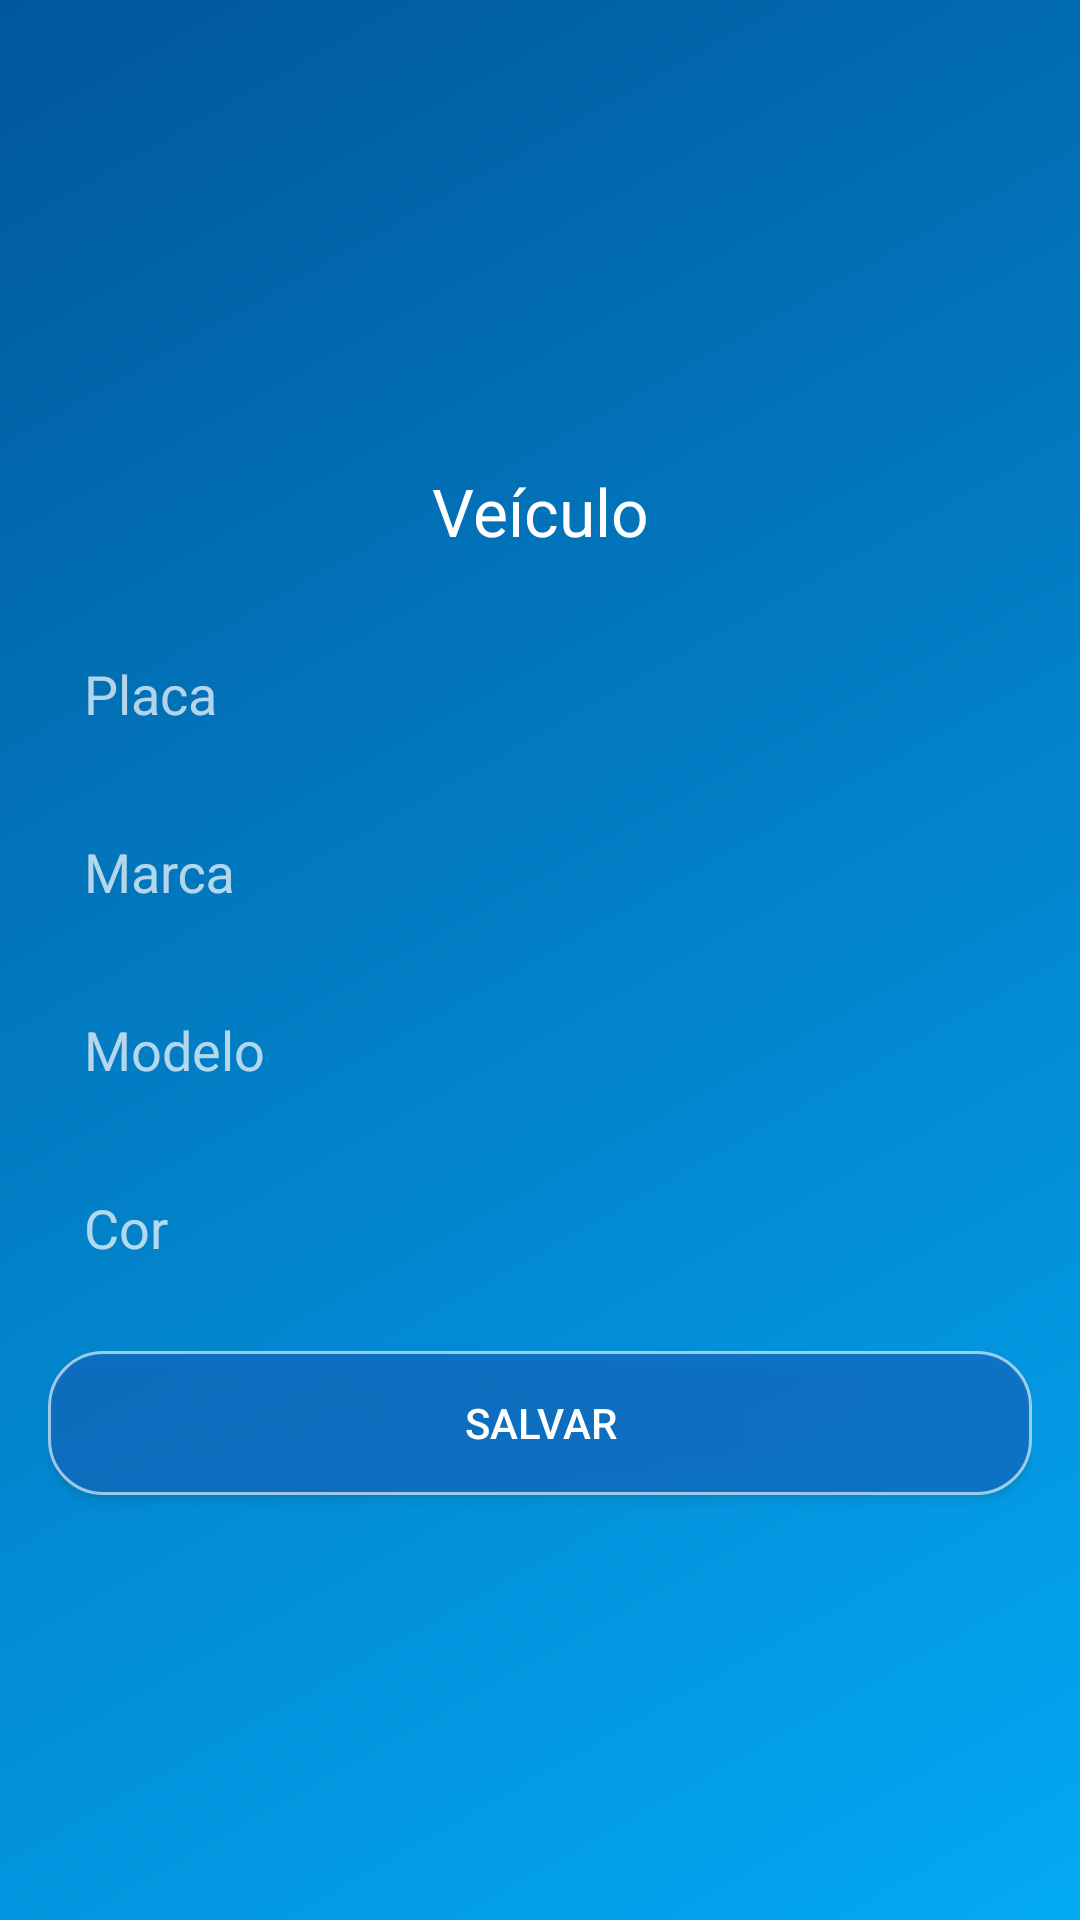

Here is an Android app screen rendered from its layout file. Give the layout XML and the strings, colors and styles it references.
<!-- AndroidManifest.xml: activity theme Theme.AppCompat.NoActionBar -->
<!-- res/layout/activity_cadastro_veiculo.xml -->
<?xml version="1.0" encoding="utf-8"?>
<LinearLayout xmlns:android="http://schemas.android.com/apk/res/android"
    xmlns:app="http://schemas.android.com/apk/res-auto"
    xmlns:tools="http://schemas.android.com/tools"
    android:id="@+id/activity_cadastro_veiculo"
    android:layout_width="match_parent"
    android:layout_height="match_parent"
    android:background="@drawable/fundo_degrade"
    android:gravity="center_vertical|center_horizontal"
    android:orientation="vertical"
    android:padding="@dimen/padding_layout"
    tools:context="uemapdm.com.carwasher.activity.CadastroVeiculoActivity">

    <TextView
        android:id="@+id/textView"
        android:layout_width="match_parent"
        android:layout_height="wrap_content"
        android:layout_alignParentStart="true"
        android:layout_alignParentTop="true"
        android:layout_marginTop="2dp"
        android:padding="12dp"
        android:text="Veículo"
        android:textAlignment="center"
        android:textAppearance="@style/TextAppearance.AppCompat.Large" />

    <android.support.design.widget.TextInputLayout
        android:layout_width="match_parent"
        android:layout_height="wrap_content">

        <EditText
            android:id="@+id/edtxtPlacaId"
            android:layout_width="match_parent"
            android:layout_height="wrap_content"
            android:background="@drawable/fundo_caixa_texto"
            android:hint="Placa"
            android:padding="12dp"
            android:singleLine="true" />
    </android.support.design.widget.TextInputLayout>


    <android.support.design.widget.TextInputLayout
        android:layout_width="match_parent"
        android:layout_height="wrap_content">

        <EditText
            android:id="@+id/edtxtMarcaId"
            android:layout_width="match_parent"
            android:layout_height="wrap_content"
            android:background="@drawable/fundo_caixa_texto"
            android:hint="Marca"
            android:padding="12dp"
            android:singleLine="true"/>
    </android.support.design.widget.TextInputLayout>

    <android.support.design.widget.TextInputLayout
        android:layout_width="match_parent"
        android:layout_height="wrap_content">

        <EditText
            android:id="@+id/edtxtModeloId"
            android:layout_width="match_parent"
            android:layout_height="wrap_content"
            android:background="@drawable/fundo_caixa_texto"
            android:hint="Modelo"
            android:padding="12dp"
            android:singleLine="true"/>
    </android.support.design.widget.TextInputLayout>


    <android.support.design.widget.TextInputLayout
        android:layout_width="match_parent"
        android:layout_height="wrap_content">

        <EditText
            android:id="@+id/edtxtCorId"
            android:layout_width="match_parent"
            android:layout_height="wrap_content"
            android:background="@drawable/fundo_caixa_texto"
            android:hint="Cor"
            android:padding="12dp"
            android:singleLine="true"/>
    </android.support.design.widget.TextInputLayout>


    <Button
        android:id="@+id/btnSalvarVeiculoId"
        android:layout_width="match_parent"
        android:layout_height="wrap_content"
        android:layout_gravity="right"
        android:layout_marginTop="16dp"
        android:background="@drawable/fundo_botao_secundario"
        android:text="Salvar"
        android:textColor="@android:color/white" />

</LinearLayout>
<!-- resources referenced by this layout -->
<resources>
  <dimen name="padding_layout">16dp</dimen>
  <!-- drawable fundo_botao_secundario (drawable) -->
  <?xml version="1.0" encoding="utf-8"?>
  <shape xmlns:android="http://schemas.android.com/apk/res/android"
      android:shape="rectangle">
      <solid android:color="#991565C0"></solid>
      <corners android:radius="18dp"></corners>
      <stroke android:width="1dp" android:color="#99ffffff"></stroke>
  
  
  </shape>
  <!-- drawable fundo_degrade (drawable) -->
  <?xml version="1.0" encoding="utf-8"?>
  <shape xmlns:android="http://schemas.android.com/apk/res/android"
      android:shape="rectangle">
      <gradient
          android:startColor="#03A9F4"
          android:endColor="#01579B"
          android:angle="135"></gradient>
  </shape>
</resources>
